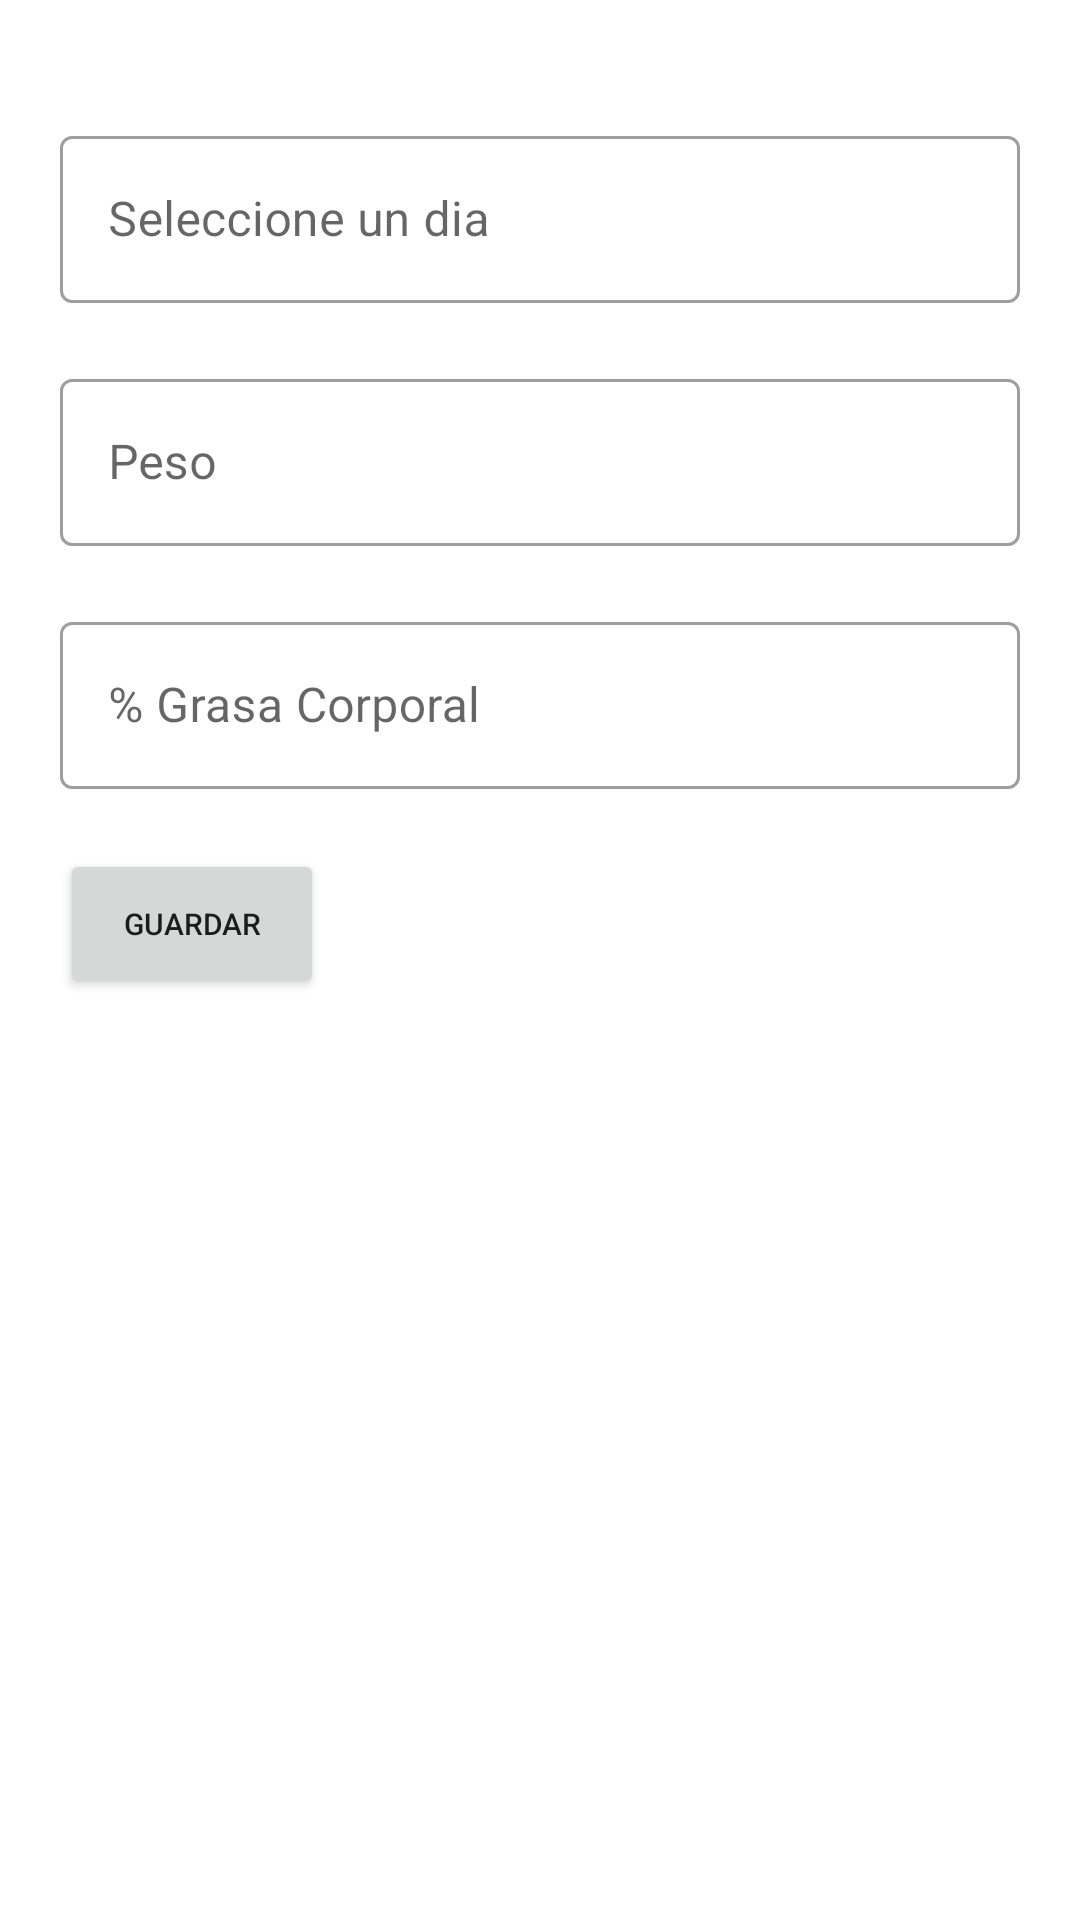

The Android layout XML behind this screen, and the referenced resources:
<!-- AndroidManifest.xml: application theme Theme.Gym -->
<!-- res/layout/fragment_add_stat.xml -->
<?xml version="1.0" encoding="utf-8"?>
<FrameLayout xmlns:android="http://schemas.android.com/apk/res/android"
    xmlns:tools="http://schemas.android.com/tools"
    android:layout_width="match_parent"
    android:layout_height="match_parent"
    tools:context=".fragments.AddStatFragment">


    <LinearLayout
        android:layout_width="match_parent"
        android:layout_height="wrap_content"
        android:orientation="vertical"
        android:padding="20dp"
        android:layout_marginTop="20dp">

        <com.google.android.material.textfield.TextInputLayout
            android:id="@+id/textField4"
            android:layout_width="match_parent"
            android:layout_height="wrap_content"
            style="@style/Widget.MaterialComponents.TextInputLayout.OutlinedBox"
            android:layout_marginBottom="20dp"
            android:hint="Seleccione un dia">

            <com.google.android.material.textfield.TextInputEditText
                android:id="@+id/textInputDatePicker"
                android:layout_width="match_parent"
                android:layout_height="wrap_content"
                android:clickable="false"
                android:focusable="false"
                tools:text="20/08/2021" />

        </com.google.android.material.textfield.TextInputLayout>


        <com.google.android.material.textfield.TextInputLayout
            android:id="@+id/textInputLayoutWeight"
            android:layout_width="match_parent"
            android:layout_height="wrap_content"
            style="@style/Widget.MaterialComponents.TextInputLayout.OutlinedBox"
            android:layout_marginBottom="20dp"
            android:hint="Peso">

            <com.google.android.material.textfield.TextInputEditText
                android:id="@+id/textInputWeight"
                android:layout_width="match_parent"
                android:layout_height="wrap_content"
                android:inputType="numberDecimal"
                tools:text="80" />

        </com.google.android.material.textfield.TextInputLayout>

        <com.google.android.material.textfield.TextInputLayout
            android:id="@+id/textInputLayoutBodyFat"
            android:layout_width="match_parent"
            android:layout_height="wrap_content"
            style="@style/Widget.MaterialComponents.TextInputLayout.OutlinedBox"
            android:layout_marginBottom="20dp"
            android:hint="% Grasa Corporal">

            <com.google.android.material.textfield.TextInputEditText
                android:id="@+id/textInputBodyFat"
                android:layout_width="match_parent"
                android:layout_height="wrap_content"
                android:inputType="numberDecimal"
                tools:text="95" />

        </com.google.android.material.textfield.TextInputLayout>



        <Button
            android:id="@+id/buttonBody"
            android:layout_width="wrap_content"
            android:layout_height="50dp"
            android:padding="5sp"
            android:text="Guardar"
            android:textSize="10sp" />


    </LinearLayout>

</FrameLayout>
<!-- resources referenced by this layout -->
<resources>
  <style name="Theme.Gym" parent="Theme.MaterialComponents.Light.NoActionBar">
          
          <item name="colorPrimary">@color/color_primary</item>
          <item name="colorPrimaryVariant">@color/purple_700</item>
          <item name="colorOnPrimary">@color/white</item>
          
          <item name="colorSecondary">@color/color_primary_dark</item>
          <item name="colorSecondaryVariant">@color/teal_700</item>
          <item name="colorOnSecondary">@color/black</item>
          
          <item name="android:statusBarColor" tools:targetApi="l">@color/color_primary_dark</item>
          
      </style>
  <color name="color_primary">#00b8ff</color>
  <color name="purple_700">#FF3700B3</color>
  <color name="white">#FFFFFFFF</color>
  <color name="color_primary_dark">#02A3E0</color>
  <color name="teal_700">#FF018786</color>
  <color name="black">#FF000000</color>
</resources>
